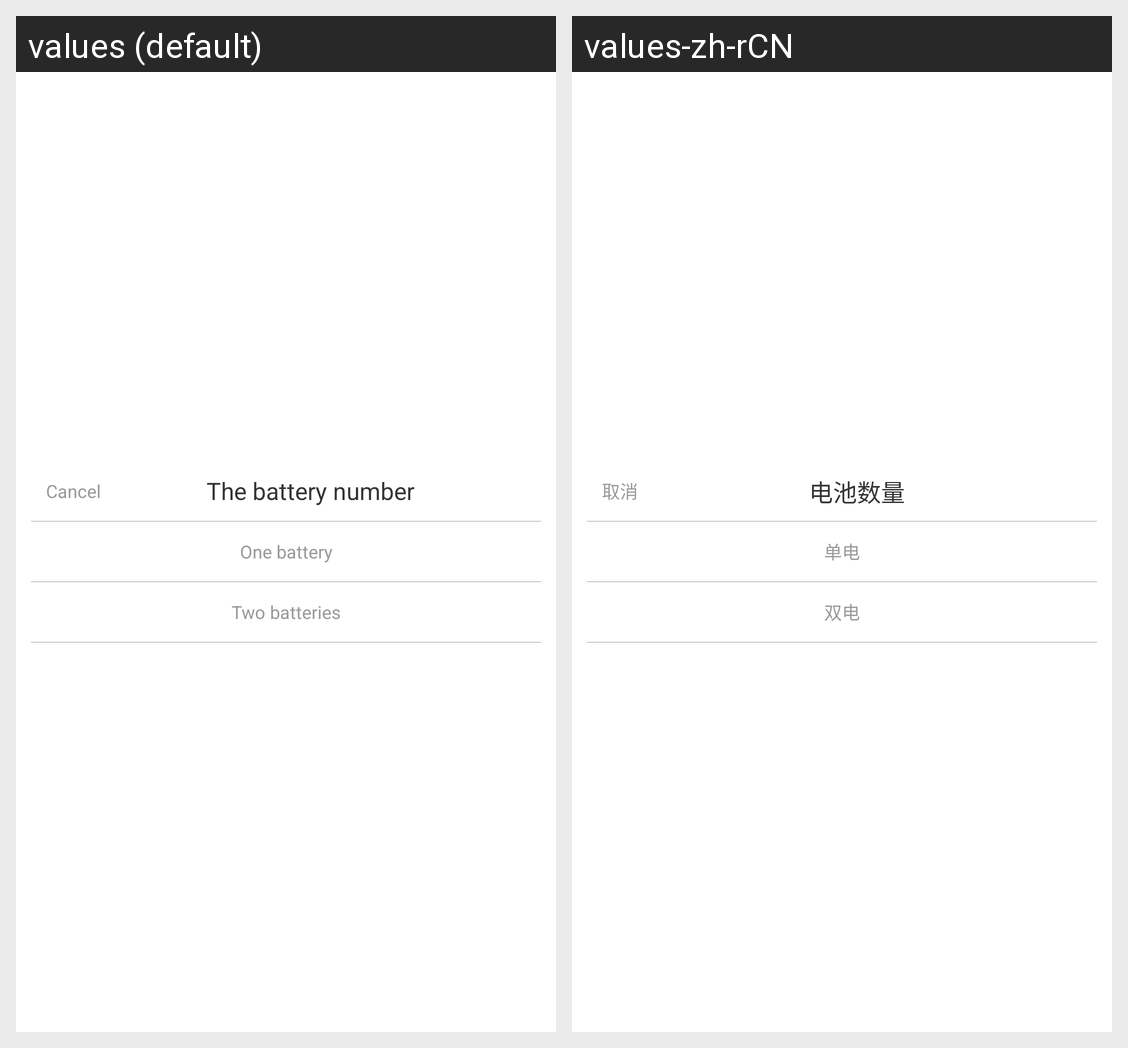

This grid shows one Android layout under two languages. Give, for every string resource on the screen, its name, the default text and each shown locale's text.
Android screen res/layout/battery_num_dialog_layout.xml rendered under 2 locales, left to right: values (default), values-zh-rCN. Device: Nexus 5 (rendered at 1080×1920; each locale shown at half size, 540×960, under a caption strip naming it); theme AppTheme.
Strings drawn on this screen, with the default value and each locale's value (text and hints the layout hard-codes, and strings that could not be matched under every locale, appear in the picture but are not listed):

cancel
  values: Cancel
  values-zh-rCN: 取消

battery_number
  values: The battery number
  values-zh-rCN: 电池数量

one_battery
  values: One battery
  values-zh-rCN: 单电

two_battery
  values: Two batteries
  values-zh-rCN: 双电
